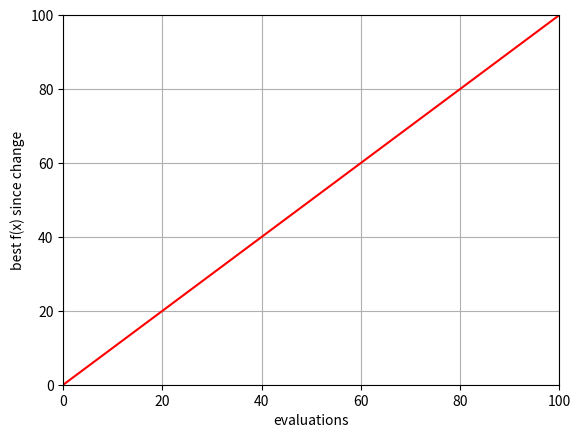

Here is the Python script that generated this plot:
#! /usr/bin/env python
# -*- coding: utf-8 -*-
import matplotlib
import matplotlib.pyplot as plt

fig = plt.figure()
plt.grid(True)
plt.plot(range(1000), 'r')
fig.axes[0].set_xlim(0, 100)
fig.axes[0].set_ylim(0, 100)
plt.xlabel('evaluations')
plt.ylabel('best f(x) since change')
plt.show()

plt.close('all')
